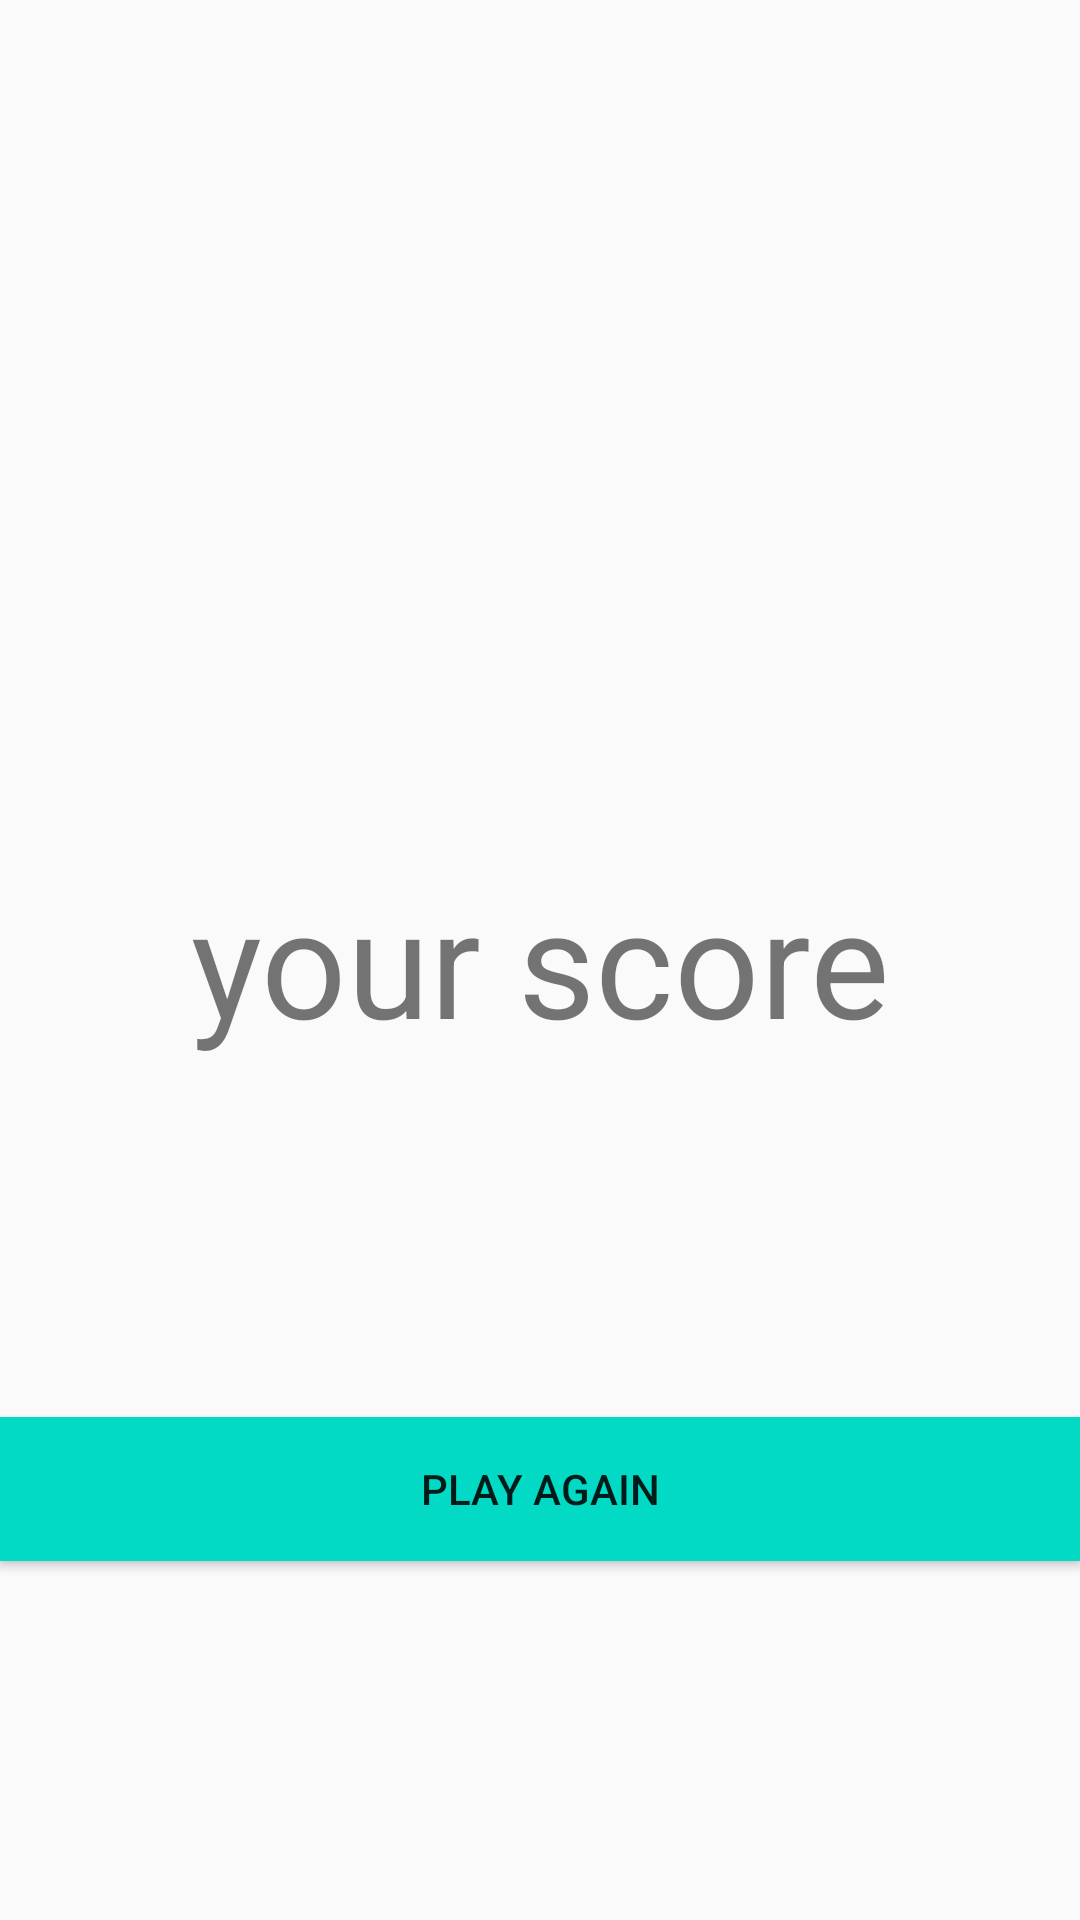

Here is an Android app screen rendered from its layout file. Give the layout XML and the strings, colors and styles it references.
<!-- AndroidManifest.xml: application theme AppTheme -->
<!-- res/layout/fragment_guess_score.xml -->
<?xml version="1.0" encoding="utf-8"?>
<layout xmlns:app="http://schemas.android.com/apk/res-auto">
    <data>
        <variable
            name="guessScoreViewModel"
            type="com.example.xlwapp.viewmodel.guessgame.GameScoreViewModel" />
    </data>
    <androidx.constraintlayout.widget.ConstraintLayout xmlns:android="http://schemas.android.com/apk/res/android"
        xmlns:tools="http://schemas.android.com/tools"
        android:layout_width="match_parent"
        android:layout_height="match_parent"
        tools:context=".fragment.guessgames.GuessScoreFragment">


        <TextView
            android:id="@+id/text"
            android:layout_width="wrap_content"
            android:layout_height="wrap_content"
            android:textSize="50sp"
            android:text="@string/your_score"
            app:layout_constraintTop_toTopOf="parent"
            app:layout_constraintBottom_toBottomOf="parent"
            app:layout_constraintStart_toStartOf="parent"
            app:layout_constraintEnd_toEndOf="parent"/>

        <TextView
            android:id="@+id/score"
            android:layout_width="wrap_content"
            android:layout_height="wrap_content"
            app:layout_constraintTop_toBottomOf="@+id/text"
            app:layout_constraintStart_toStartOf="parent"
            app:layout_constraintEnd_toEndOf="parent"
            />


        <Button
            android:id="@+id/button_play_again"
            android:layout_width="match_parent"
            android:layout_height="wrap_content"
            app:layout_constraintTop_toBottomOf="@+id/score"
            android:layout_marginTop="100dp"
            android:text="@string/play_again"
            android:background="@color/colorAccent"
            android:onClick="@{()->guessScoreViewModel.onPlayAgain()}"
            />

    </androidx.constraintlayout.widget.ConstraintLayout>
</layout>
<!-- resources referenced by this layout -->
<resources>
  <color name="colorAccent">#03DAC5</color>
  <string name="play_again">play again</string>
  <string name="your_score">your score</string>
  <style name="AppTheme" parent="Theme.AppCompat.DayNight.DarkActionBar">
          
          <item name="colorPrimary">@color/colorPrimary</item>
          <item name="colorPrimaryDark">@color/colorPrimaryDark</item>
          <item name="colorAccent">@color/colorAccent</item>
  
          
          <item name="scrimBackground">@color/mtrl_scrim_color</item>
          <item name="textAppearanceHeadline1">@style/TextAppearance.MaterialComponents.Headline1</item>
          <item name="textAppearanceHeadline2">@style/TextAppearance.MaterialComponents.Headline2</item>
          <item name="textAppearanceHeadline3">@style/TextAppearance.MaterialComponents.Headline3</item>
          <item name="textAppearanceHeadline4">@style/TextAppearance.MaterialComponents.Headline4</item>
          <item name="textAppearanceHeadline5">@style/TextAppearance.MaterialComponents.Headline5</item>
          <item name="textAppearanceHeadline6">@style/TextAppearance.MaterialComponents.Headline6</item>
          <item name="textAppearanceSubtitle1">@style/TextAppearance.MaterialComponents.Subtitle1</item>
          <item name="textAppearanceSubtitle2">@style/TextAppearance.MaterialComponents.Subtitle2</item>
          <item name="textAppearanceBody1">@style/TextAppearance.MaterialComponents.Body1</item>
          <item name="textAppearanceBody2">@style/TextAppearance.MaterialComponents.Body2</item>
          <item name="textAppearanceCaption">@style/TextAppearance.MaterialComponents.Caption</item>
          <item name="textAppearanceButton">@style/TextAppearance.MaterialComponents.Button</item>
          <item name="textAppearanceOverline">@style/TextAppearance.MaterialComponents.Overline</item>
  
  
  
      </style>
  <color name="colorPrimary">#6200EE</color>
  <color name="colorPrimaryDark">#3700B3</color>
</resources>
